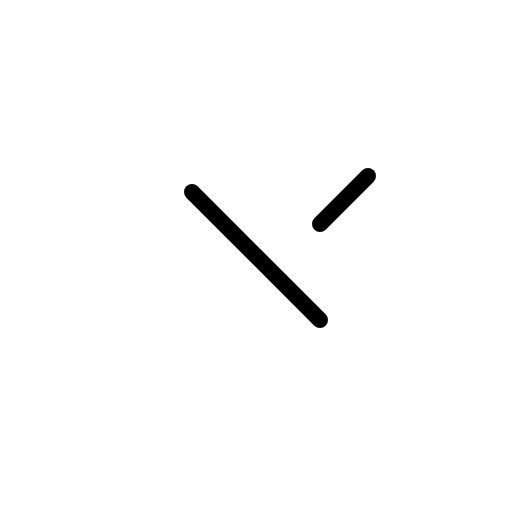
t = 0.00 s
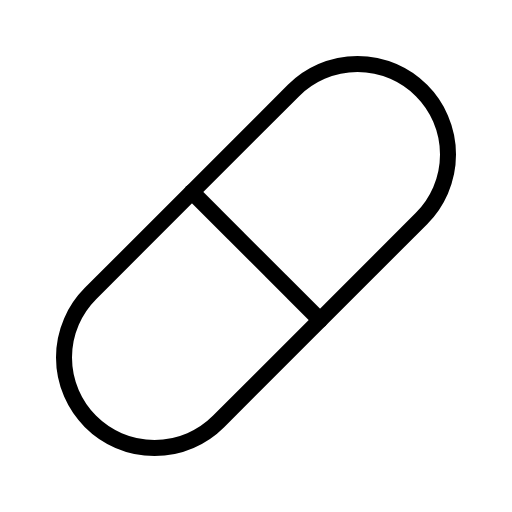
t = 0.60 s
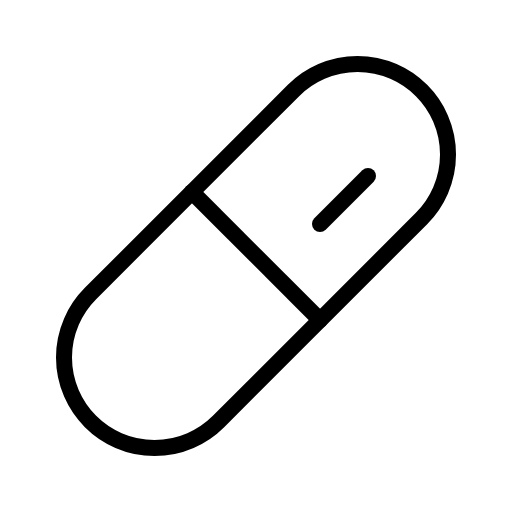
t = 1.35 s
t = 1.73 s: frame unchanged from t = 1.35 s, image omitted
t = 2.48 s: frame unchanged from t = 1.35 s, image omitted
t = 2.85 s: frame unchanged from t = 1.35 s, image omitted

The animated SVG that drew these frames (rendered in a browser with its animation timeline set to each time). Animation: 1 CSS @keyframes rule; one cycle of 3.60 s, repeats indefinitely.

<svg xmlns="http://www.w3.org/2000/svg" viewBox="0 0 256 256">
  <style>
    .draw-line {
      stroke-dasharray: 2000;
      stroke-dashoffset: 0;
    }
    svg:hover .draw-line {
      animation: phosphor-draw-in 3s ease-in-out infinite alternate;
    }
    @keyframes phosphor-draw-in {
      0%   { stroke-dashoffset: 2000; }
      50%  { stroke-dashoffset: 0; }
      100% { stroke-dashoffset: 0; }
    }
  </style><rect width="256" height="256" fill="none"/><rect x="10.98" y="82.75" width="234.04" height="90.51" rx="45.25" transform="translate(-53.02 128) rotate(-45)" fill="none" stroke="currentColor" stroke-linecap="round" stroke-linejoin="round" stroke-width="8" class="draw-line" pathLength="1" style="animation-delay: 0s"/><line x1="96" y1="96" x2="160" y2="160" fill="none" stroke="currentColor" stroke-linecap="round" stroke-linejoin="round" stroke-width="8" class="draw-line" pathLength="1" style="animation-delay: 0.3s"/><line x1="160" y1="112" x2="184" y2="88" fill="none" stroke="currentColor" stroke-linecap="round" stroke-linejoin="round" stroke-width="8" class="draw-line" pathLength="1" style="animation-delay: 0.6s"/></svg>
